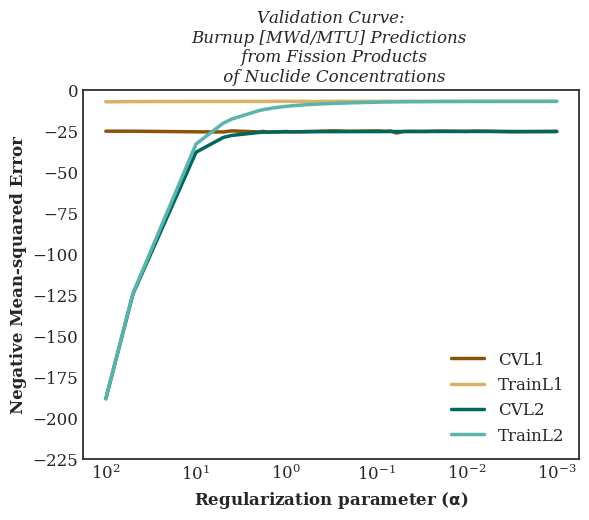

Values plotted in this chart, from the file beside it:
, CVL1, TrainL1, CVL2, TrainL2
0.001, -25489702, -7151325, -25511964, -7175812
0.005, -25315530, -7144512, -25515423, -7218424
0.01, -25252177, -7163571, -25513369, -7240183
0.02, -25406762, -7151195, -25518354, -7280739
0.04, -25599725, -7155236, -25532334, -7375879
0.06, -25626814, -7167232, -25545989, -7479985
0.08, -25181399, -7153551, -25558154, -7583992
0.1, -25339947, -7153002, -25568775, -7684005
0.2, -25449084, -7149764, -25604762, -8105818
0.4, -25484146, -7158925, -25636216, -8715453
0.6, -25496993, -7197863, -25653597, -9224516
0.8, -25411175, -7157423, -25674969, -9715700
1.0, -25178568, -7157979, -25707459, -10209780
1.3, -25529914, -7196140, -25783096, -10964409
1.7, -25869786, -7197971, -25938074, -11990660
2.0, -25423873, -7128113, -26094434, -12768176
5.0, -25491346, -7224011, -29182905, -20456460
10.0, -25479172, -7235372, -38124495, -33134007
50.0, -25841391, -7318380, -124384933, -123903205
100.0, -25665637, -7454590, -188225555, -188099813
